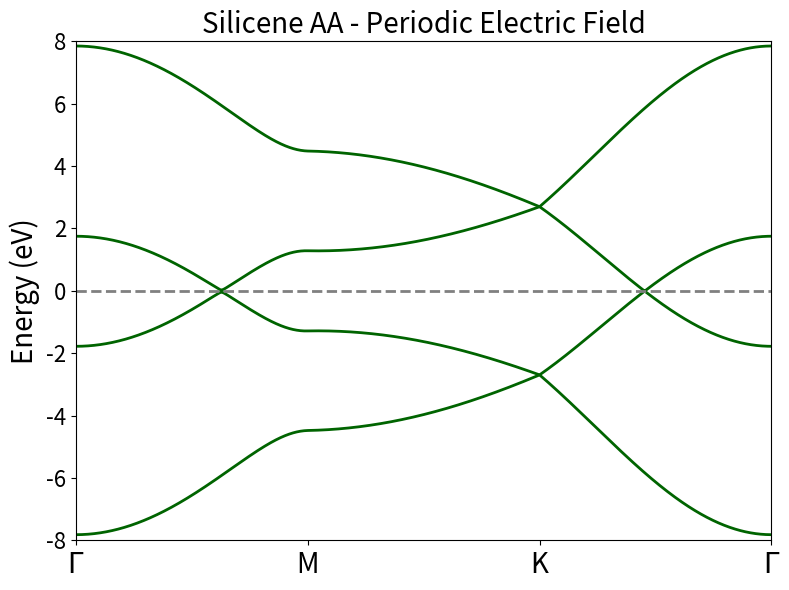

Python code for this plot:
# PERIODIC ELECTRIC FIELD on Silicene AA stacked

import numpy as np
import matplotlib.pyplot as plt

# Parameters
a = 2.28  # bond length
t0 = -1.6
t1 = -0.1
t2 = 0.15
Vo = 3  # Field amplitude (eV)

# Periodicity of the field
q_vector = np.array([2*np.pi/20, 2*np.pi/20])  # modulation wavevector

G = np.array([0, 0])
M = (2 * np.pi / (3 * a)) * np.array([1, 0])
K = (2 * np.pi / (3 * a)) * np.array([1, 1/np.sqrt(3)])
k_path = [G, M, K, G]
k_labels = ['$\Gamma$', 'M', 'K', '$\Gamma$']
n_kpoints = 500

def interpolate_kpath(path, n):
    kpts = []
    for i in range(len(path) - 1):
        for j in range(n):
            k = path[i] + (path[i+1] - path[i]) * j / n
            kpts.append(k)
    return np.array(kpts)

def f_k(k):
    delta = [
        np.array([a, 0]),
        np.array([-a/2, np.sqrt(3)*a/2]),
        np.array([-a/2, -np.sqrt(3)*a/2])
    ]
    return sum(np.exp(1j * k.dot(d)) for d in delta)

def periodic_potential(k):
    """Periodic electric field modulation based on k (proxy for real space)"""
    return Vo * np.cos(q_vector.dot(k))

def H_AA_periodic(k):
    fk = f_k(k)
    Vp = periodic_potential(k)  # varies with k

    H = np.zeros((4, 4), dtype=complex)

    H[0, 1] = t0 * fk
    H[1, 0] = np.conj(H[0,1])
    H[2, 3] = t0 * fk
    H[3, 2] = np.conj(H[2,3])

    H[0,2] = t1
    H[2,0] = t1
    H[1,3] = t1
    H[3,1] = t1

    H[3,0] = t2 * fk
    H[2,1] = t2 * fk
    H[1,2] = np.conj(H[2,1])
    H[0,3] = np.conj(H[3,0])

    H[0, 0] = Vp
    H[1, 1] = Vp
    H[2, 2] = -Vp
    H[3, 3] = -Vp

    return H

kpoints = interpolate_kpath(k_path, n_kpoints)
energies = []
for k in kpoints:
    energies.append(np.sort(np.linalg.eigvalsh(H_AA_periodic(k))))
energies = np.array(energies)

fig, ax = plt.subplots(figsize=(8, 6))
for i in range(4):
    ax.plot(energies[:, i], color='darkgreen', lw=2)

tick_pos = [int(pos) for pos in np.linspace(0, len(kpoints), len(k_labels))]
ax.set_xticks(tick_pos)
ax.set_xticklabels(k_labels, fontsize=20)
ax.set_ylabel('Energy (eV)', fontsize=20)
ax.set_title('Silicene AA - Periodic Electric Field', fontsize=20)
ax.axhline(0, color='gray', linestyle='--', lw=2)
ax.set_ylim(-8, 8)
ax.set_xlim(0, 3*n_kpoints)
ax.tick_params(axis='y', labelsize=16)
plt.tight_layout()
plt.show()
